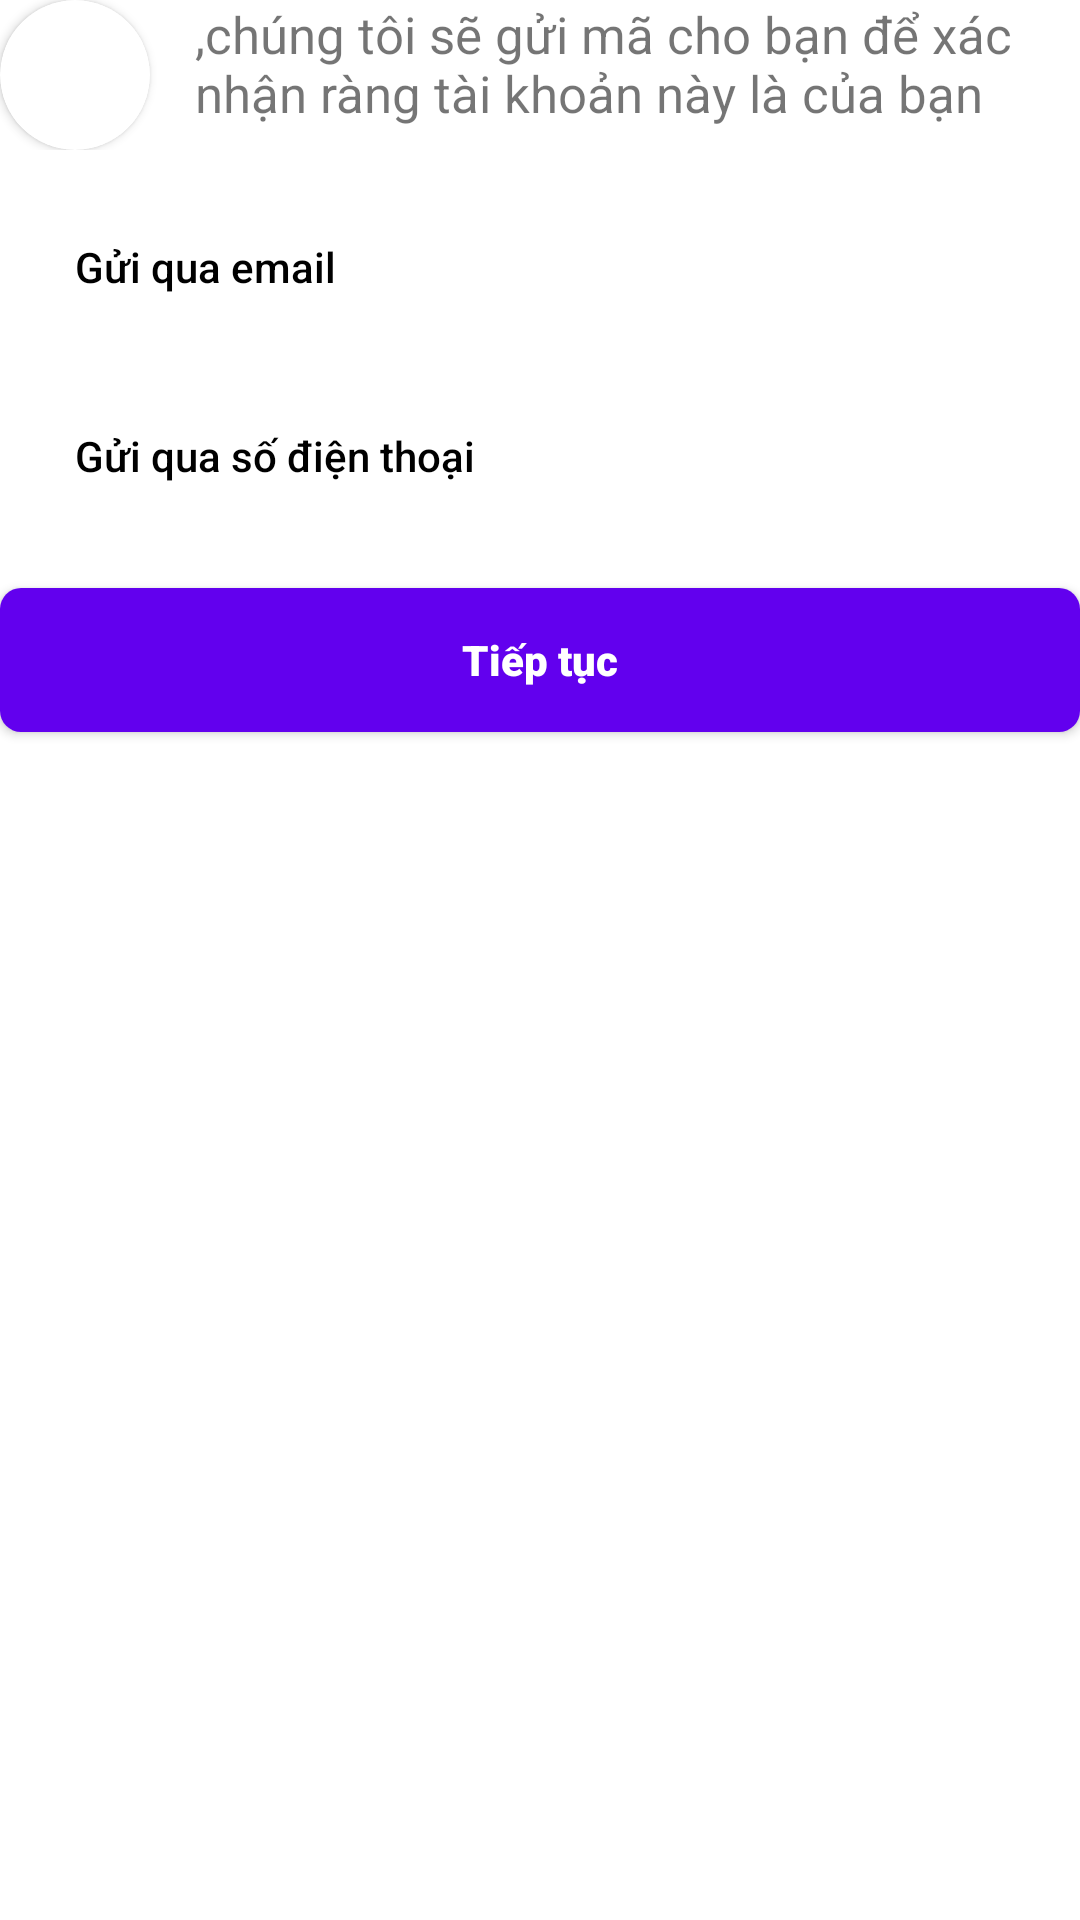

The Android layout XML behind this screen, and the referenced resources:
<!-- AndroidManifest.xml: fallback theme Theme.MaterialComponents.DayNight.NoActionBar -->
<!-- res/layout/authenticate_with.xml -->
<?xml version="1.0" encoding="utf-8"?>
<LinearLayout xmlns:android="http://schemas.android.com/apk/res/android"
    xmlns:app="http://schemas.android.com/apk/res-auto"
    android:layout_width="match_parent"
    android:layout_height="match_parent"
    android:orientation="vertical">

    <LinearLayout
        android:layout_width="wrap_content"
        android:layout_height="wrap_content"
        android:orientation="horizontal"

        >

        <androidx.cardview.widget.CardView
            android:layout_width="wrap_content"
            android:layout_height="wrap_content"
            app:cardCornerRadius="25dp">

            <ImageView
                android:id="@+id/avatar"
                android:layout_width="50dp"
                android:layout_height="50dp"

                />
        </androidx.cardview.widget.CardView>

        <TextView
            android:id="@+id/name"
            android:layout_width="match_parent"
            android:layout_height="wrap_content"
            android:layout_marginLeft="15dp"
            android:text=",chúng tôi sẽ gửi mã cho bạn để xác nhận ràng tài khoản này là của bạn"
            android:textSize="17dp" />
    </LinearLayout>

    <RadioButton

        android:id="@+id/sendEmail"
        style="?android:attr/borderlessButtonStyle"
        android:layout_width="match_parent"
        android:layout_height="wrap_content"
        android:layout_marginTop="15dp"
        android:button="@drawable/radiobutton"
        android:gravity="start|center_vertical"
        android:paddingLeft="25dp"
        android:text="Gửi qua email"
        android:textAllCaps="false" />


    <RadioButton
        android:id="@+id/sendPhoneNumber"

        style="?android:attr/borderlessButtonStyle"
        android:layout_width="match_parent"
        android:layout_height="wrap_content"
        android:layout_marginTop="15dp"
        android:button="@drawable/radiobutton"
        android:gravity="start|center_vertical"
        android:paddingLeft="25dp"
        android:text="Gửi qua số điện thoại"
        android:textAllCaps="false" />

    <androidx.cardview.widget.CardView
        android:layout_width="match_parent"
        android:layout_height="wrap_content"
        android:layout_marginTop="20dp"
        app:cardCornerRadius="7dp">

        <Button
            android:id="@+id/continue_authenticate"
            style="?android:attr/borderlessButtonStyle"
            android:layout_width="match_parent"
            android:layout_height="wrap_content"
            android:background="@color/purple_500"
            android:fontFamily="sans-serif-black"
            android:text="Tiếp tục"
            android:textAllCaps="false"
            android:textColor="@color/white" />

    </androidx.cardview.widget.CardView>
</LinearLayout>
<!-- resources referenced by this layout -->
<resources>
  <color name="purple_500">#2196F3</color>
  <color name="white">#FFFFFFFF</color>
  <!-- drawable radiobutton (drawable) -->
  <?xml version="1.0" encoding="utf-8"?>
  <selector xmlns:android="http://schemas.android.com/apk/res/android">
  
  <item android:drawable="@drawable/ic_baseline_radio_button_checked_24"
      android:state_checked="true"
      >
  
  </item>
      <item android:drawable="@drawable/ic_baseline_radio_button_unchecked_24"
          android:state_checked="false"
          />
  </selector>
  <!-- drawable ic_baseline_radio_button_unchecked_24 (drawable) -->
  <vector xmlns:android="http://schemas.android.com/apk/res/android"
      android:width="24dp"
      android:height="24dp"
      android:viewportWidth="24"
      android:viewportHeight="24"
      android:tint="@color/purple_500">
    <path
        android:fillColor="@android:color/white"
        android:pathData="M12,2C6.48,2 2,6.48 2,12s4.48,10 10,10 10,-4.48 10,-10S17.52,2 12,2zM12,20c-4.42,0 -8,-3.58 -8,-8s3.58,-8 8,-8 8,3.58 8,8 -3.58,8 -8,8z"/>
  </vector>
</resources>
